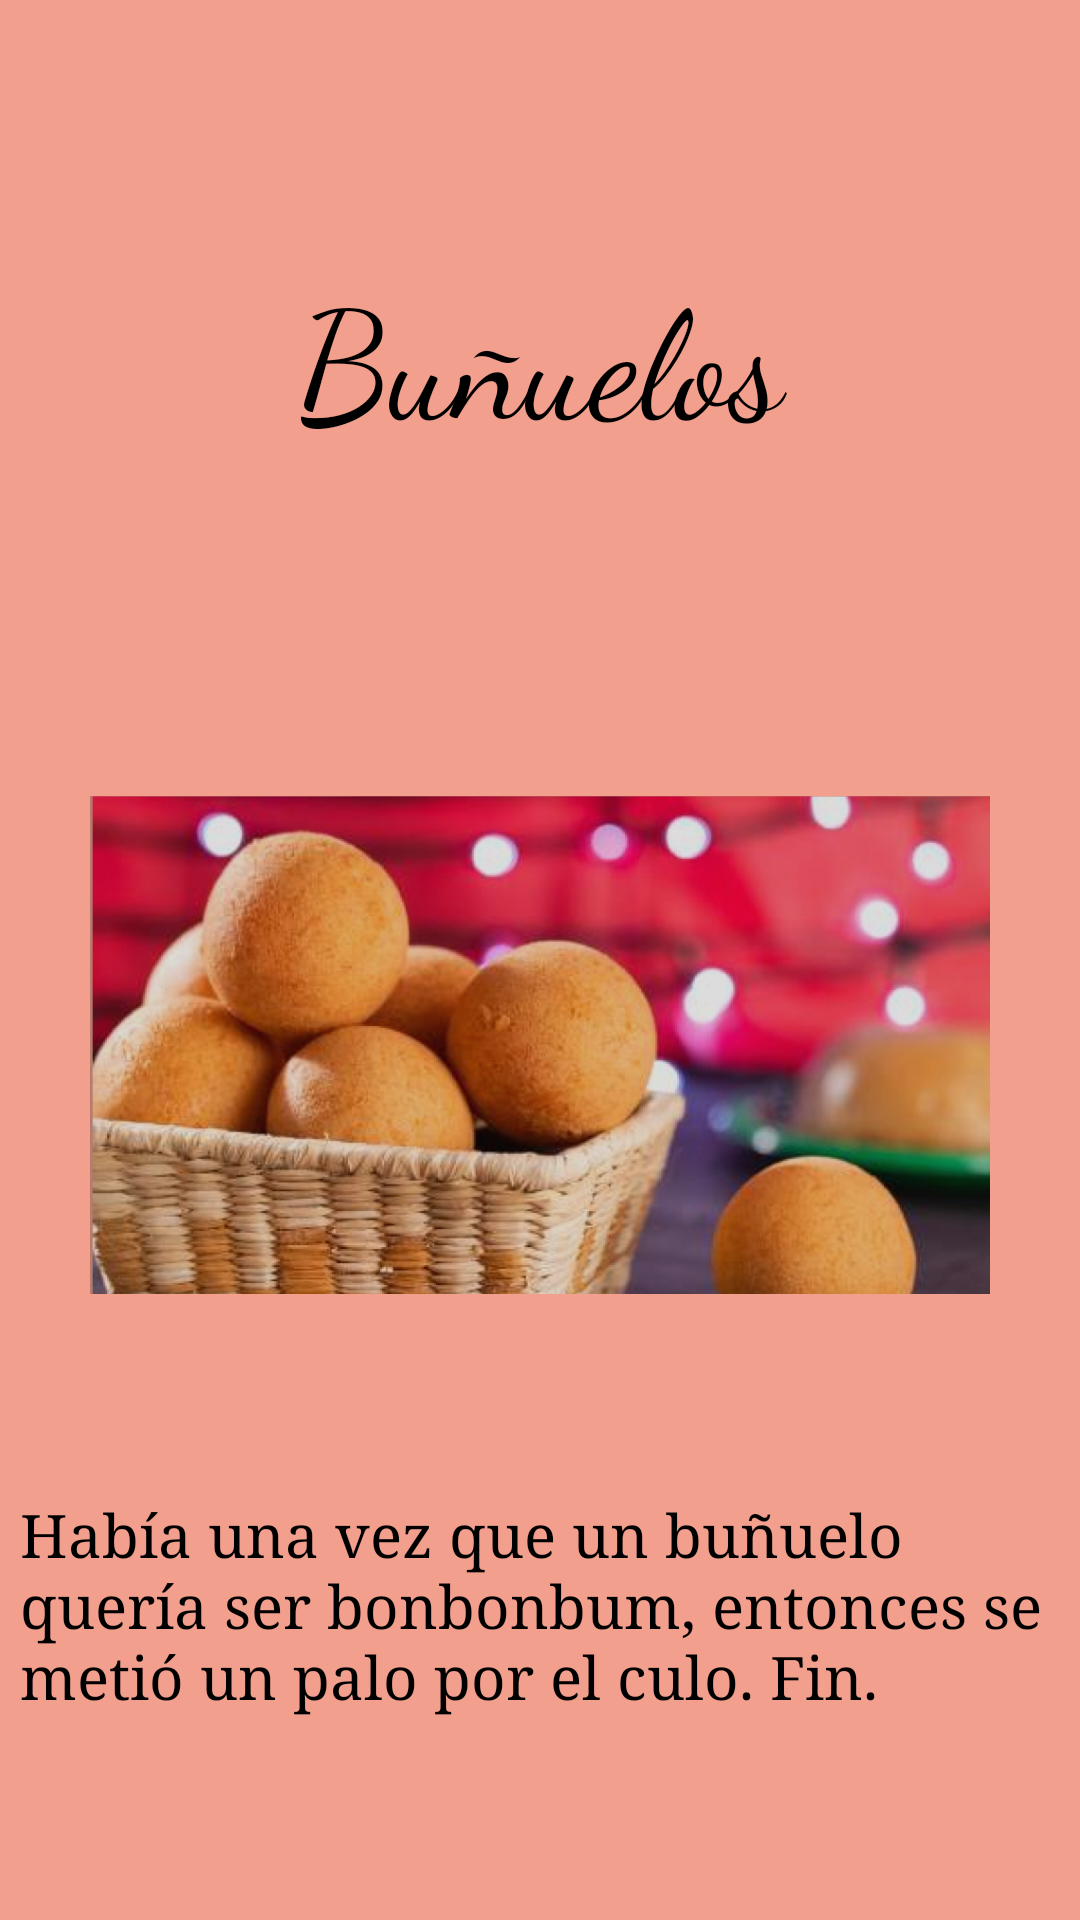

Reconstruct the res/layout file that produces this screen, plus the resources it refers to.
<!-- AndroidManifest.xml: application theme Theme.CafeteriaLaPepita -->
<!-- res/layout/activity_pop_up43.xml -->
<?xml version="1.0" encoding="utf-8"?>
<LinearLayout
    xmlns:android="http://schemas.android.com/apk/res/android"
    xmlns:app="http://schemas.android.com/apk/res-auto"
    xmlns:tools="http://schemas.android.com/tools"
    android:layout_width="match_parent"
    android:layout_height="match_parent"
    android:background="#F29F8D"
    android:gravity="center"
    android:orientation="vertical"
    tools:context=".PopUp4_3">

    <TextView
        android:layout_width="match_parent"
        android:layout_height="100dp"
        android:fontFamily="cursive"
        android:gravity="center"
        android:text="Buñuelos"
        android:textColor="#000"
        android:textSize="50dp" />

    <ImageView
        android:layout_width="300dp"
        android:layout_height="260dp"
        android:layout_marginTop="50dp"
        android:layout_marginBottom="20sp"
        android:src="@drawable/popup4_3" />

    <TextView
        android:layout_width="match_parent"
        android:layout_height="wrap_content"
        android:text="Había una vez que un buñuelo quería ser bonbonbum, entonces se metió un palo por el culo. Fin."
        android:textSize="20dp"
        android:layout_marginLeft="20px"
        android:layout_marginRight="20px"
        android:fontFamily="times"
        android:textColor="#000"
        />
</LinearLayout>
<!-- resources referenced by this layout -->
<resources>
  <!-- drawable popup4_3: png bitmap (drawable, 579707 bytes) -->
  <style name="Theme.CafeteriaLaPepita" parent="Theme.MaterialComponents.DayNight.NoActionBar">
          
          <item name="colorPrimary">@color/purple_500</item>
          <item name="colorPrimaryVariant">@color/purple_700</item>
          <item name="colorOnPrimary">@color/white</item>
          
          <item name="colorSecondary">@color/teal_200</item>
          <item name="colorSecondaryVariant">@color/teal_700</item>
          <item name="colorOnSecondary">@color/black</item>
          
          <item name="android:statusBarColor">?attr/colorPrimaryVariant</item>
          
      </style>
  <color name="purple_500">#FF6200EE</color>
  <color name="purple_700">#FF3700B3</color>
  <color name="white">#FFFFFFFF</color>
  <color name="teal_200">#FF03DAC5</color>
  <color name="teal_700">#FF018786</color>
  <color name="black">#FF000000</color>
</resources>
